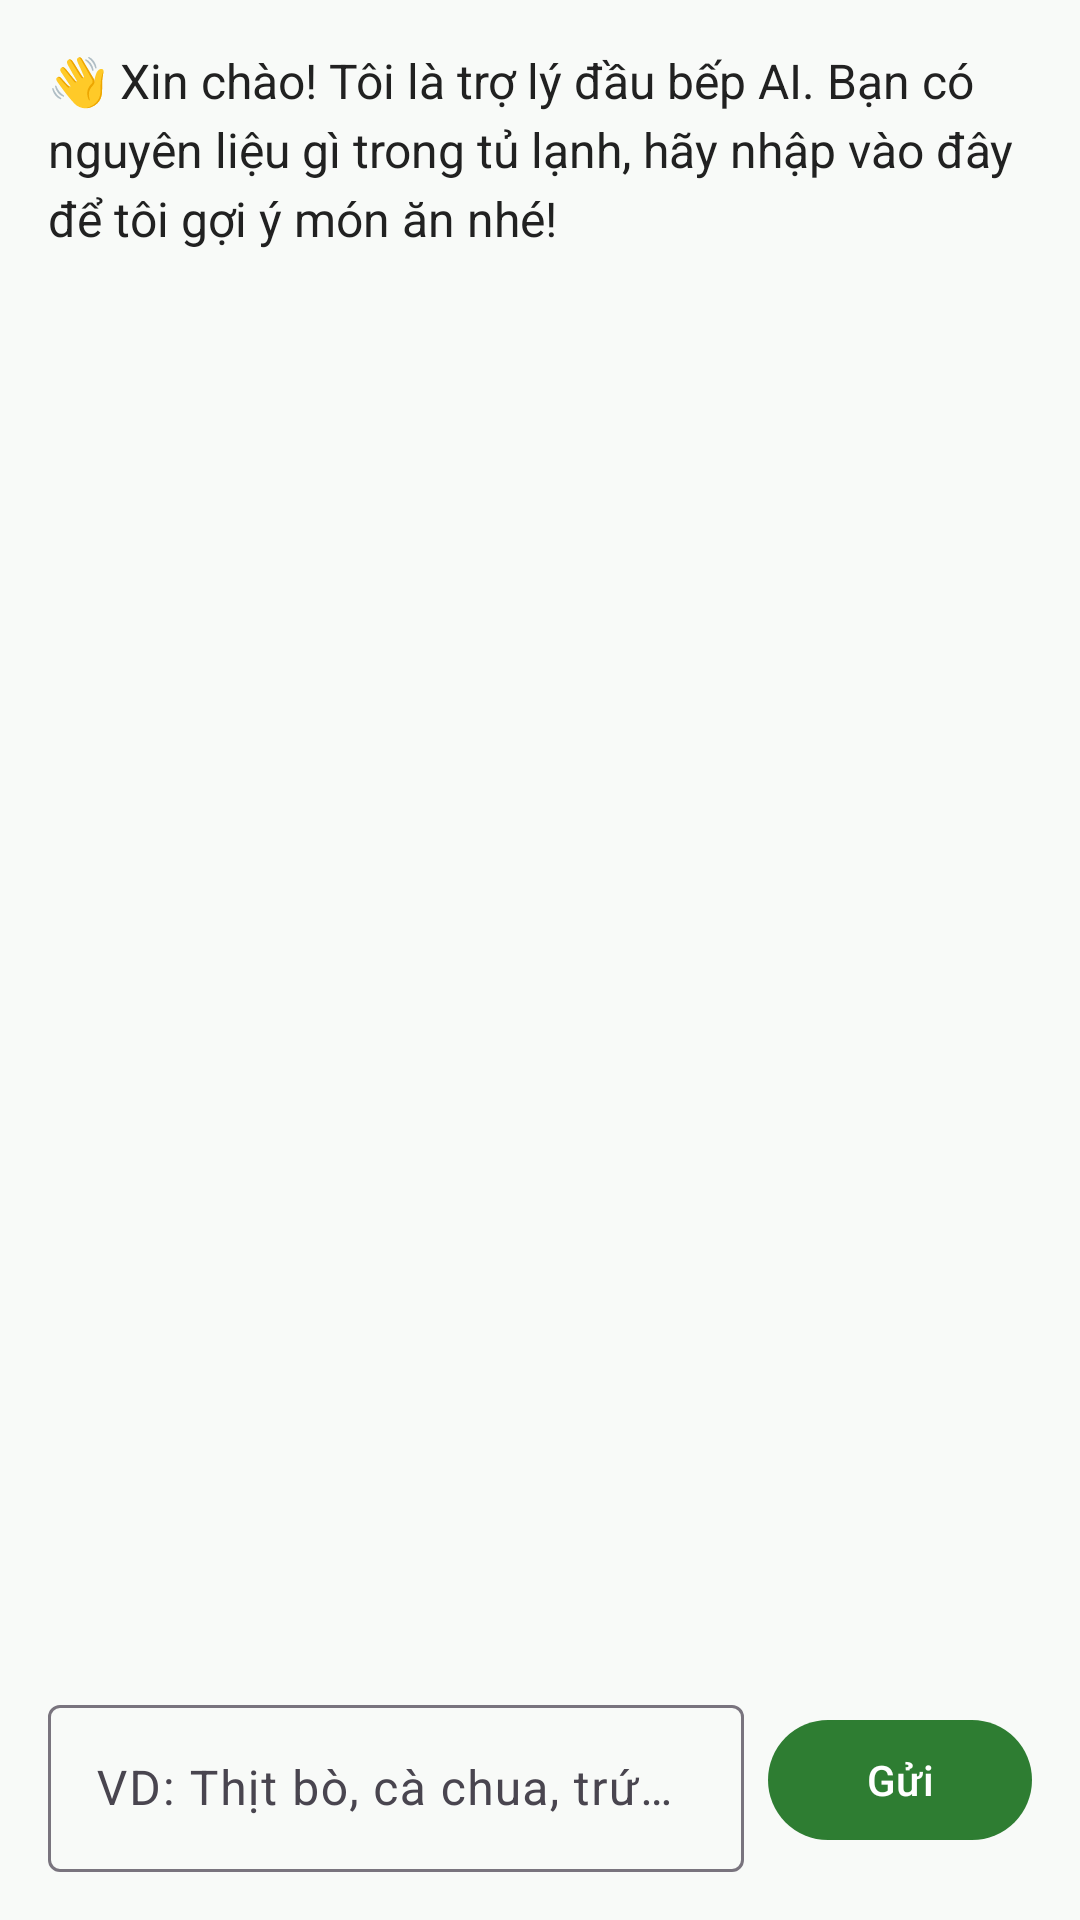

Reconstruct the res/layout file that produces this screen, plus the resources it refers to.
<!-- AndroidManifest.xml: application theme Theme.FoodSuggest -->
<!-- res/layout/fragment_ai_chat.xml -->
<?xml version="1.0" encoding="utf-8"?>
<LinearLayout xmlns:android="http://schemas.android.com/apk/res/android"
    android:layout_width="match_parent"
    android:layout_height="match_parent"
    android:orientation="vertical"
    android:background="@color/background"
    android:padding="16dp">

    
    <ScrollView
        android:id="@+id/scrollView"
        android:layout_width="match_parent"
        android:layout_height="0dp"
        android:layout_weight="1"
        android:scrollbars="vertical">

        <TextView
            android:id="@+id/tvChatHistory"
            android:layout_width="match_parent"
            android:layout_height="wrap_content"
            android:textSize="16sp"
            android:textColor="@color/text_primary"
            android:lineSpacingExtra="4dp"
            android:text="👋 Xin chào! Tôi là trợ lý đầu bếp AI. Bạn có nguyên liệu gì trong tủ lạnh, hãy nhập vào đây để tôi gợi ý món ăn nhé!" />
    </ScrollView>

    
    <LinearLayout
        android:layout_width="match_parent"
        android:layout_height="wrap_content"
        android:orientation="horizontal"
        android:layout_marginTop="8dp"
        android:gravity="center_vertical">

        <com.google.android.material.textfield.TextInputLayout
            android:layout_width="0dp"
            android:layout_height="wrap_content"
            android:layout_weight="1"
            style="@style/Widget.Material3.TextInputLayout.OutlinedBox">

            <com.google.android.material.textfield.TextInputEditText
                android:id="@+id/edtMessage"
                android:layout_width="match_parent"
                android:layout_height="wrap_content"
                android:hint="VD: Thịt bò, cà chua, trứng..."
                android:maxLines="3" />
        </com.google.android.material.textfield.TextInputLayout>

        <com.google.android.material.button.MaterialButton
            android:id="@+id/btnSend"
            android:layout_width="wrap_content"
            android:layout_height="wrap_content"
            android:layout_marginStart="8dp"
            android:text="Gửi"
            android:paddingStart="16dp"
            android:paddingEnd="16dp" />
    </LinearLayout>
</LinearLayout>
<!-- resources referenced by this layout -->
<resources>
  <color name="background">#F8FAF8</color>
  <color name="text_primary">#212121</color>
  <style name="Theme.FoodSuggest" parent="Theme.Material3.DayNight">
          
          <item name="colorPrimary">@color/primary</item>
          <item name="colorPrimaryVariant">@color/primary_variant</item>
          <item name="colorOnPrimary">@color/on_primary</item>
          
          <item name="colorSecondary">@color/secondary</item>
          <item name="colorSecondaryVariant">@color/secondary_dark</item>
          <item name="colorOnSecondary">@color/white</item>
          
          <item name="android:statusBarColor">@color/primary_dark</item>
          <item name="android:windowLightStatusBar">false</item>
      </style>
  <color name="primary">#2E7D32</color>
  <color name="primary_variant">#388E3C</color>
  <color name="on_primary">#FFFFFF</color>
  <color name="secondary">#E65100</color>
  <color name="secondary_dark">#BF360C</color>
  <color name="white">#FFFFFFFF</color>
  <color name="primary_dark">#1B5E20</color>
</resources>
